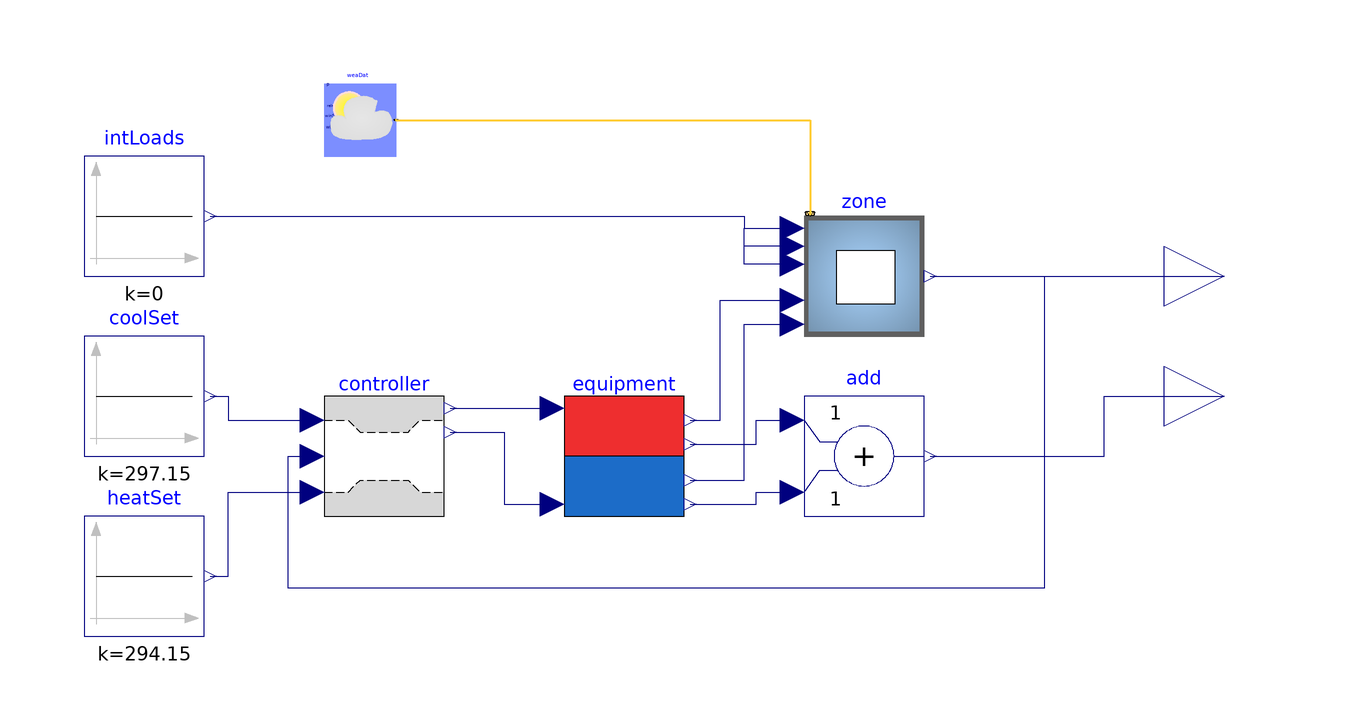

This picture is the connection diagram that the Modelica source below describes through its graphical annotations.

model simCase900SimpleHVAC
        "Test for running the Case900FF detailed model"
        import TestModels;
        extends Modelica.Icons.Example;
        parameter Modelica.SIunits.Angle lat=0.693943 "Latitude of building";
        Case900HeatCool zone(lat=lat)
          annotation (Placement(transformation(extent={{40,-10},{60,10}})));
        Buildings.BoundaryConditions.WeatherData.ReaderTMY3 weaDat(filNam=
              "modelica://Buildings/Resources/weatherdata/DRYCOLD.mos",
            computeWetBulbTemperature=false)
          annotation (Placement(transformation(extent={{-40,20},{-28,32}})));
        Modelica.Blocks.Sources.Constant intLoads(k=0)
          annotation (Placement(transformation(extent={{-80,0},{-60,20}})));
        Modelica.Blocks.Interfaces.RealOutput Tzone
          "Zone mean air drybulb temperature"
          annotation (Placement(transformation(extent={{100,-10},{120,10}})));
        TestModels.HVAC.Controllers.DualSetpoint controller
          annotation (Placement(transformation(extent={{-40,-40},{-20,-20}})));
        Modelica.Blocks.Sources.Constant heatSet(k=273.15 + 21)
          annotation (Placement(transformation(extent={{-80,-60},{-60,-40}})));
        Modelica.Blocks.Sources.Constant coolSet(k=273.15 + 24)
          annotation (Placement(transformation(extent={{-80,-30},{-60,-10}})));
        TestModels.HVAC.Equipment.SimpleHeaterCooler equipment
          annotation (Placement(transformation(extent={{0,-40},{20,-20}})));
        Modelica.Blocks.Math.Add add
          annotation (Placement(transformation(extent={{40,-40},{60,-20}})));
        Modelica.Blocks.Interfaces.RealOutput Phvac(unit="W")
          "Total electrical power consumed by HVAC system" annotation (Placement(
              transformation(extent={{100,-30},{120,-10}}), iconTransformation(extent=
                 {{100,-10},{120,10}})));
      equation
        connect(weaDat.weaBus, zone.weaBus) annotation (Line(
            points={{-28,26},{41,26},{41,10.4}},
            color={255,204,51},
            thickness=0.5));
        connect(intLoads.y, zone.intRad) annotation (Line(points={{-59,10},{30,
                10},{30,8},{38,8}}, color={0,0,127}));
        connect(zone.intCon, zone.intRad) annotation (Line(points={{38,5},{30,5},
                {30,8},{38,8}}, color={0,0,127}));
        connect(zone.intLat, zone.intRad) annotation (Line(points={{38,2},{30,2},
                {30,8},{38,8}}, color={0,0,127}));
        connect(zone.Tzone, Tzone)
          annotation (Line(points={{61,0},{110,0}}, color={0,0,127}));
        connect(heatSet.y, controller.HeatSet) annotation (Line(points={{-59,
                -50},{-56,-50},{-56,-36},{-42,-36}}, color={0,0,127}));
        connect(coolSet.y, controller.CoolSet) annotation (Line(points={{-59,
                -20},{-56,-20},{-56,-24},{-42,-24}}, color={0,0,127}));
        connect(zone.Tzone, controller.Tzone) annotation (Line(points={{61,0},{
                80,0},{80,-52},{-46,-52},{-46,-30},{-42,-30}}, color={0,0,127}));
        connect(controller.yHeat, equipment.uHeat)
          annotation (Line(points={{-19,-22},{-2,-22}}, color={0,0,127}));
        connect(controller.yCool, equipment.uCool) annotation (Line(points={{
                -19,-26},{-10,-26},{-10,-38},{-2,-38}}, color={0,0,127}));
        connect(equipment.qHeat, zone.qHeat) annotation (Line(points={{21,-24},
                {26,-24},{26,-4},{38,-4}}, color={0,0,127}));
        connect(equipment.qCool, zone.qCool) annotation (Line(points={{21,-34},
                {30,-34},{30,-8},{38,-8}}, color={0,0,127}));
        connect(add.y, Phvac) annotation (Line(points={{61,-30},{90,-30},{90,-20},{110,
                -20}}, color={0,0,127}));
        connect(equipment.PHeat, add.u1) annotation (Line(points={{21,-28},{32,-28},{32,
                -24},{38,-24}}, color={0,0,127}));
        connect(equipment.PCool, add.u2) annotation (Line(points={{21,-38},{32,-38},{32,
                -36},{38,-36}}, color={0,0,127}));
        annotation (Icon(coordinateSystem(preserveAspectRatio=false)), Diagram(
              coordinateSystem(preserveAspectRatio=false)),
          experiment(
            StopTime=864000,
            Interval=300,
            Tolerance=1e-06,
            __Dymola_Algorithm="Radau"));
      end simCase900SimpleHVAC;